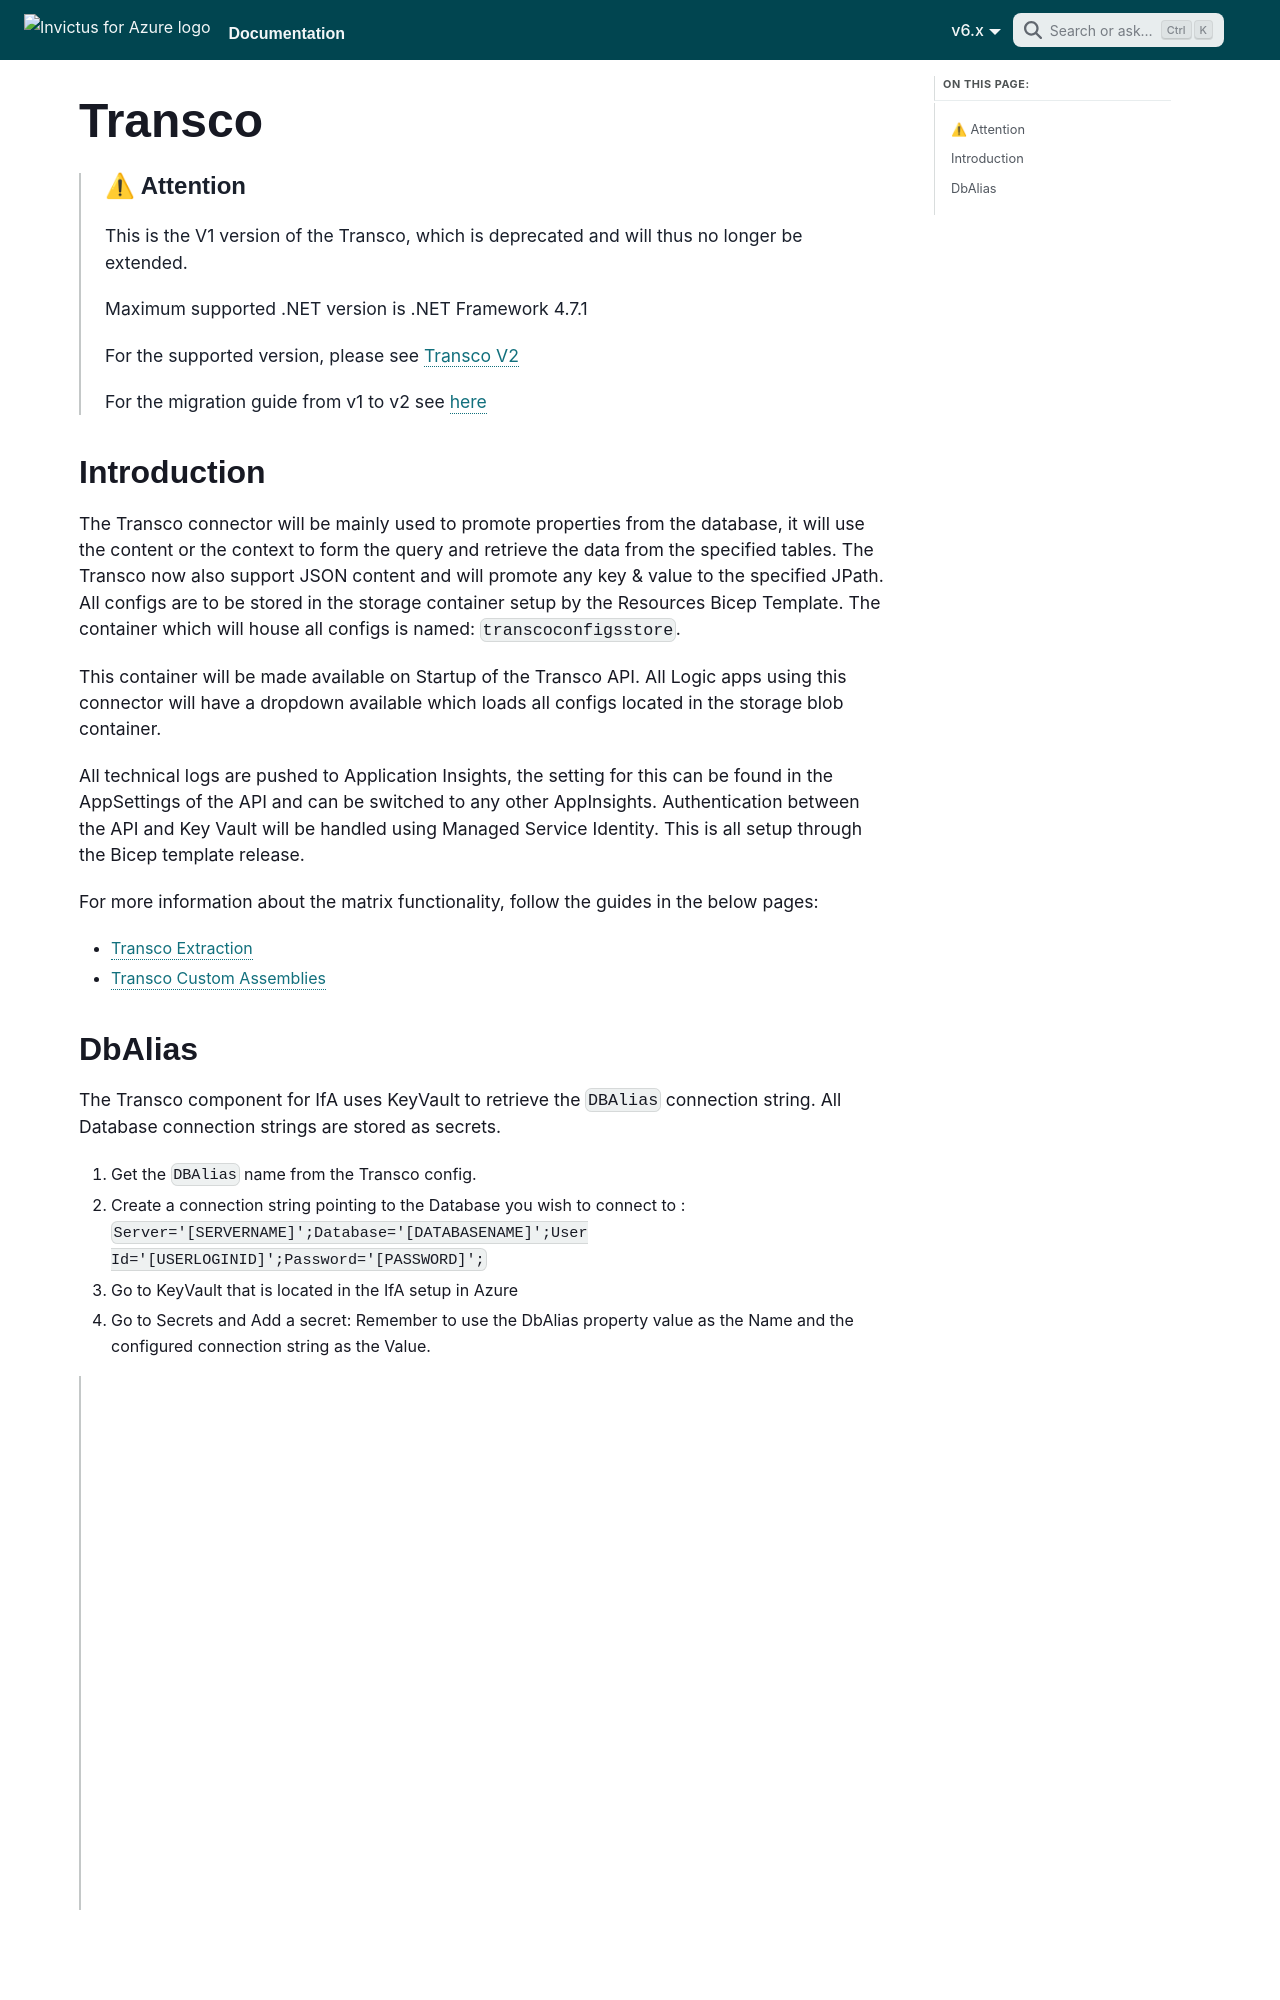

repository: invictus-integration/docs-ifa · page: framework/deprecated/transco/index.html · generator: docusaurus

---
sidebar_class_name: hidden
---

# Transco

> ## ⚠ Attention
> This is the V1 version of the Transco, which is deprecated and will thus no longer be extended.
> 
> Maximum supported .NET version is .NET Framework 4.7.1
> 
> For the supported version, please see [Transco V2](../transcoV2.mdx)
>
> For the migration guide from v1 to v2 see [here](../../support/migrate-v4-to-v5.mdx#migrate-transco)

## Introduction

The Transco connector will be mainly used to promote properties from the database, it will use the content or the context to form the query and retrieve the data from the specified tables. The Transco now also support JSON content and will promote any key & value to the specified JPath. All configs are to be stored in the storage container setup by the Resources Bicep Template. The container which will house all configs is named: `transcoconfigsstore`.

This container will be made available on Startup of the Transco API. All Logic apps using this connector will have a dropdown available which loads all configs located in the storage blob container.

All technical logs are pushed to Application Insights, the setting for this can be found in the AppSettings of the API and can be switched to any other AppInsights. Authentication between the API and Key Vault will be handled using Managed Service Identity. This is all setup through the Bicep template release.

For more information about the matrix functionality, follow the guides in the below pages:

* [Transco Extraction](transco-extraction.md)
* [Transco Custom Assemblies](transco-assemblies.md)
